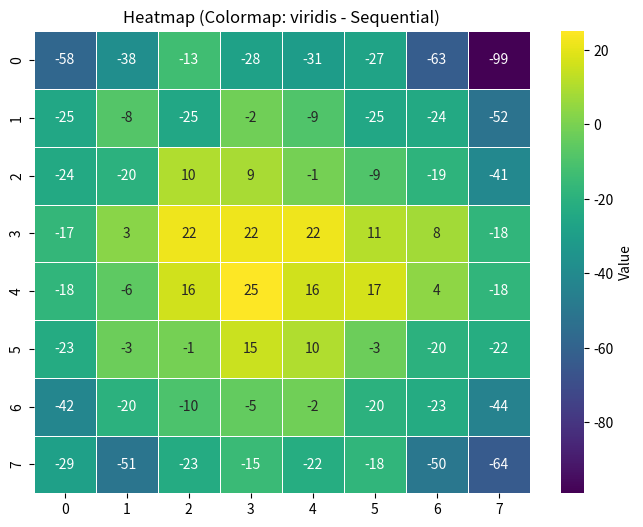
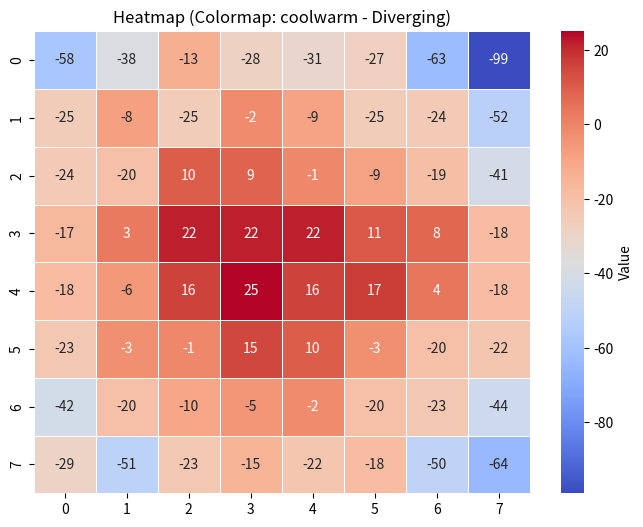
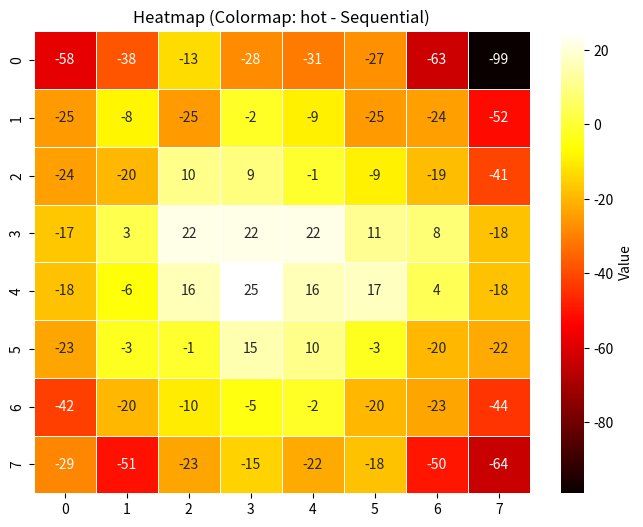

Write the Python code that produced these figures, in order.

import numpy as np
import seaborn as sns
import matplotlib.pyplot as plt

# --- 1. Data Setup (Using your last 8x8 matrix) ---
data = [
    -58, -38, -13, -28, -31, -27, -63, -99,
    -25, -8, -25, -2, -9, -25, -24, -52,
    -24, -20, 10, 9, -1, -9, -19, -41,
    -17, 3, 22, 22, 22, 11, 8, -18,
    -18, -6, 16, 25, 16, 17, 4, -18,
    -23, -3, -1, 15, 10, -3, -20, -22,
    -42, -20, -10, -5, -2, -20, -23, -44,
    -29, -51, -23, -15, -22, -18, -50, -64
]
matrix = np.array(data).reshape(8, 8)

# --- 2. List of Colormaps (Cmaps) ---
# Matplotlib has many built-in colormaps, categorized below.
# You can use any of these strings for the 'cmap' argument.

print("--- AVAILABLE COLORMAP CATEGORIES (use the string name) ---")

# A. Perceptually Uniform Sequential (Good for general data visualization)
# Recommended defaults: 'viridis', 'plasma', 'inferno', 'magma', 'cividis'
print("\nA. Sequential: ", ['viridis', 'plasma', 'inferno', 'magma', 'cividis', 'Greens', 'Blues', 'Oranges', 'Reds', 'PuBu', 'GnBu', 'YlOrBr', 'gray'])

# B. Diverging (Good for data that deviates around a central value, like 0)
# Recommended defaults: 'coolwarm', 'seismic', 'RdBu'
print("\nB. Diverging: ", ['coolwarm', 'seismic', 'RdBu', 'PiYG', 'bwr', 'PRGn'])

# C. Qualitative (Best for discrete or categorical data - less common for heatmaps)
# Recommended defaults: 'tab10', 'Set1', 'Pastel1'
print("\nC. Qualitative: ", ['tab10', 'Set1', 'Pastel1', 'Dark2', 'Accent'])

# D. Miscellaneous (Sometimes useful for specific effects)
print("\nD. Miscellaneous: ", ['jet', 'hsv', 'twilight', 'ocean', 'terrain', 'gist_earth'])


# --- 3. Example Heatmap Function ---
def create_heatmap(data_matrix, cmap_name, title):
    """Generates and saves a heatmap with a specified colormap."""
    plt.figure(figsize=(8, 6))
    sns.heatmap(
        data_matrix,
        annot=True,
        fmt="d",
        cmap=cmap_name, # <-- This is where the colormap is set
        linewidths=.5,
        cbar_kws={'label': 'Value'}
    )
    plt.title(title)
    plt.savefig(f'heatmap_{cmap_name}.png')
    plt.close()
    print(f"Generated heatmap with '{cmap_name}' colormap.")


# --- 4. Running Examples ---

# Example 1: Perceptually Uniform Sequential (Default and excellent for general use)
create_heatmap(matrix, 'viridis', 'Heatmap (Colormap: viridis - Sequential)')

# Example 2: Diverging (Good for showing positive/negative relative to zero)
create_heatmap(matrix, 'coolwarm', 'Heatmap (Colormap: coolwarm - Diverging)')

# Example 3: Different Sequential (A classic but non-uniform color progression)
create_heatmap(matrix, 'hot', 'Heatmap (Colormap: hot - Sequential)')

print("\nScript finished. Check the output directory for the generated image files.")
